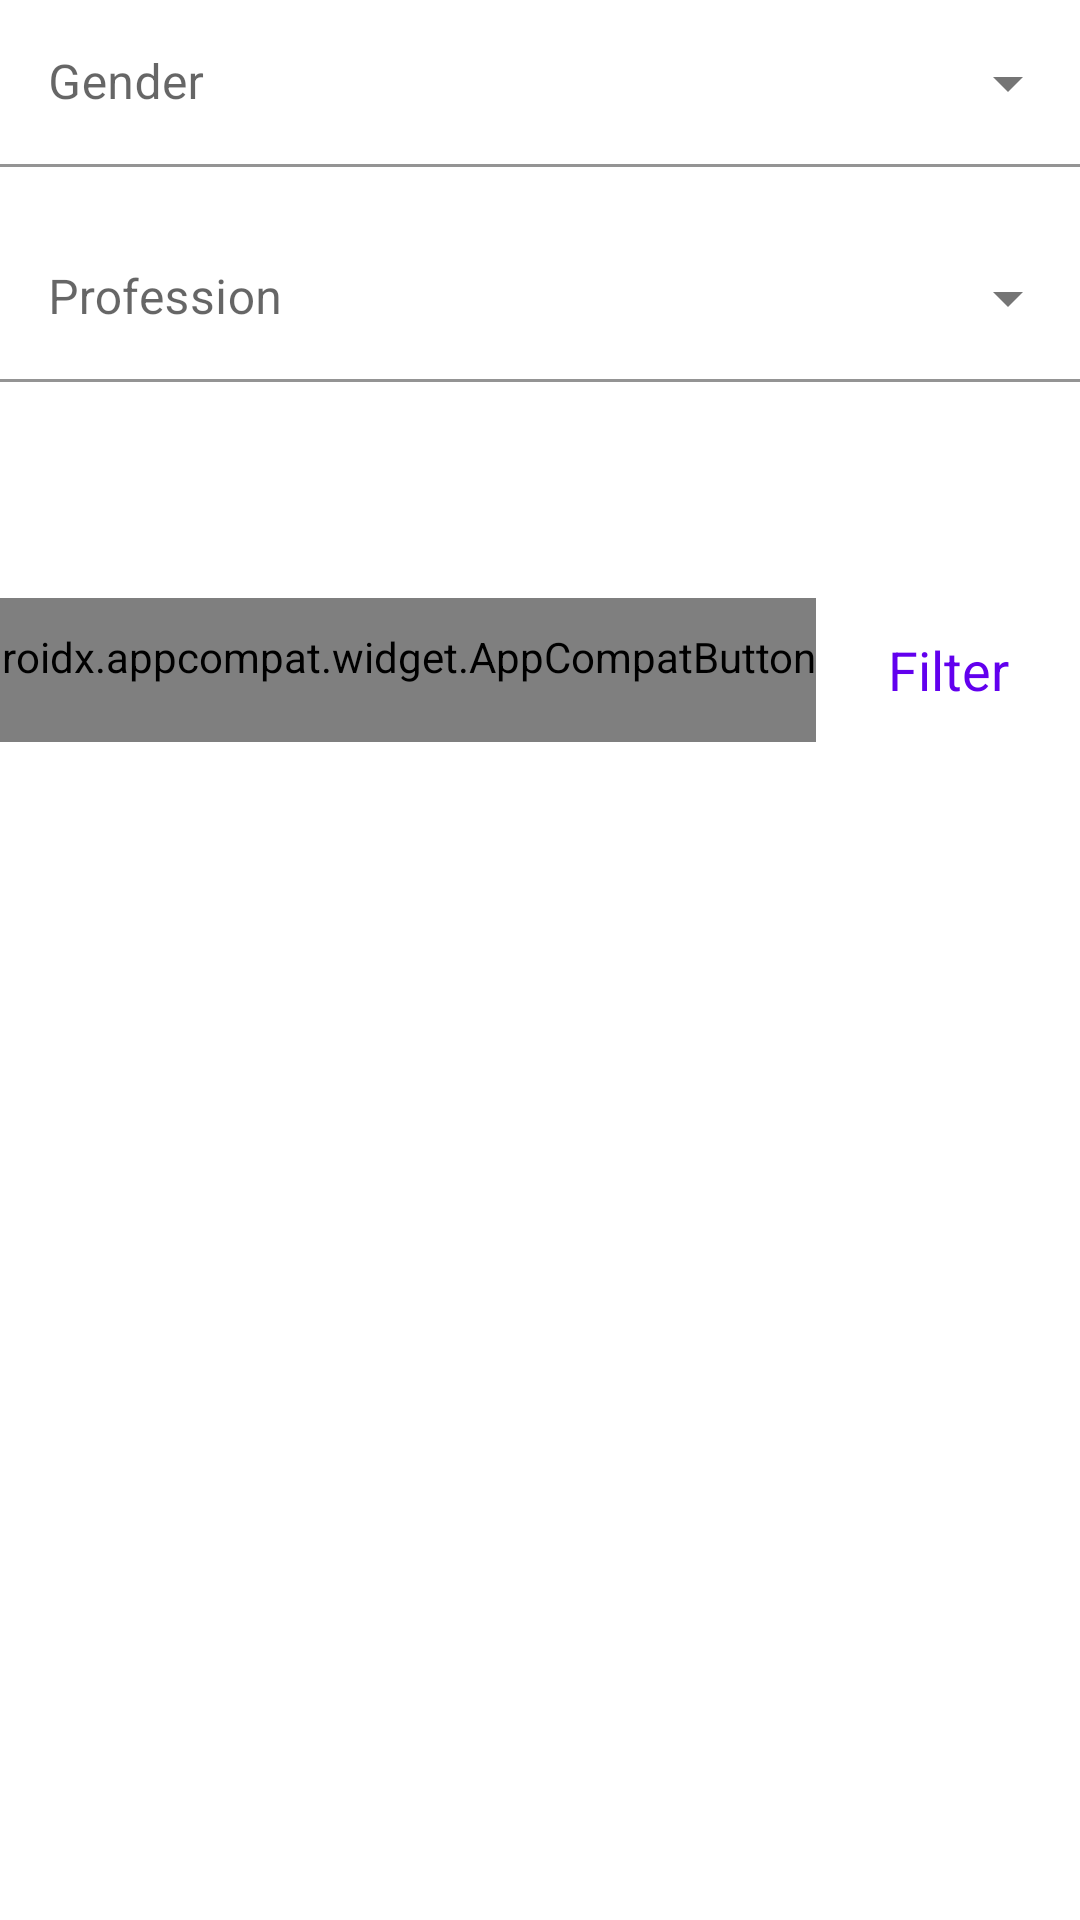

Here is an Android app screen rendered from its layout file. Give the layout XML and the strings, colors and styles it references.
<!-- AndroidManifest.xml: application theme AppTheme -->
<!-- res/layout/dialog_filter.xml -->
<?xml version="1.0" encoding="utf-8"?>
<androidx.constraintlayout.widget.ConstraintLayout xmlns:android="http://schemas.android.com/apk/res/android"
    android:layout_width="@dimen/dialog_width"
    android:layout_height="wrap_content"
    android:id="@+id/dialogFilter"
    xmlns:app="http://schemas.android.com/apk/res-auto">

    <com.google.android.material.textfield.TextInputLayout
        android:id="@+id/textInputGender"
        style="@style/TextInputLayoutDialog"
        android:hint="@string/gender"
        app:layout_constraintStart_toStartOf="parent"
        app:layout_constraintTop_toTopOf="parent">

        <AutoCompleteTextView
            android:id="@+id/exposedDropdownGender"
            android:layout_width="match_parent"
            android:layout_height="wrap_content"
            android:inputType="none"/>

    </com.google.android.material.textfield.TextInputLayout>

    <com.google.android.material.textfield.TextInputLayout
        android:id="@+id/textInputProfession"
        style="@style/TextInputLayoutDialog"
        android:hint="@string/profession"
        android:layout_marginTop="@dimen/medium_margin"
        app:layout_constraintStart_toStartOf="parent"
        app:layout_constraintTop_toBottomOf="@+id/textInputGender">

        <AutoCompleteTextView
            android:id="@+id/exposedDropdownProfession"
            android:layout_width="match_parent"
            android:layout_height="wrap_content"
            android:inputType="none"/>

    </com.google.android.material.textfield.TextInputLayout>

    <androidx.appcompat.widget.AppCompatButton
        android:id="@+id/btnFilter"
        style="@style/ButtonDialog"
        android:text="@string/filter"
        android:textColor="@color/colorPrimary"
        android:layout_marginTop="@dimen/large_margin"
        app:layout_constraintTop_toBottomOf="@+id/textInputProfession"
        app:layout_constraintEnd_toEndOf="parent"/>

    <androidx.appcompat.widget.AppCompatButton
        android:id="@+id/btnCancel"
        style="@style/ButtonDialog"
        android:text="@string/cancel"
        android:textColor="@color/cancel"
        app:layout_constraintTop_toTopOf="@+id/btnFilter"
        app:layout_constraintEnd_toStartOf="@+id/btnFilter"/>

</androidx.constraintlayout.widget.ConstraintLayout>
<!-- resources referenced by this layout -->
<resources>
  <color name="colorPrimary">#6200EE</color>
  <dimen name="dialog_width">300dp</dimen>
  <dimen name="large_margin">72dp</dimen>
  <dimen name="medium_margin">16dp</dimen>
  <string name="cancel">Cancel</string>
  <string name="filter">Filter</string>
  <string name="gender">Gender</string>
  <string name="profession">Profession</string>
  <style name="ButtonDialog" parent="Widget.AppCompat.Button.Borderless">
          <item name="android:layout_width">wrap_content</item>
          <item name="android:layout_height">wrap_content</item>
          <item name="android:textAppearance">@style/TextAppearance.AppCompat.Medium.Inverse</item>
      </style>
  <style name="TextInputLayoutDialog" parent="Widget.MaterialComponents.TextInputLayout.FilledBox.ExposedDropdownMenu">
          <item name="android:layout_width">match_parent</item>
          <item name="android:layout_height">wrap_content</item>
          <item name="boxBackgroundColor">@color/white</item>
          <item name="boxStrokeColor">@color/colorPrimary</item>
          <item name="hintTextColor">@color/colorPrimary</item>
          <item name="android:orientation">horizontal</item>
      </style>
  <style name="AppTheme" parent="Theme.MaterialComponents.Light.DarkActionBar">
          
          <item name="colorPrimary">@color/colorPrimary</item>
          <item name="colorPrimaryDark">@color/colorPrimaryDark</item>
          <item name="colorAccent">@color/colorAccent</item>
      </style>
  <color name="white">#fff</color>
  <color name="colorPrimaryDark">#3700B3</color>
  <color name="colorAccent">#03DAC5</color>
</resources>
